Run: headless pygame with SDL's dummy video driver; simulated clock (each Clock.tick advances the game by its frame time, no real sleeping); random seed 0; keys injected as events and as key.get_pressed() state; no mouse input.
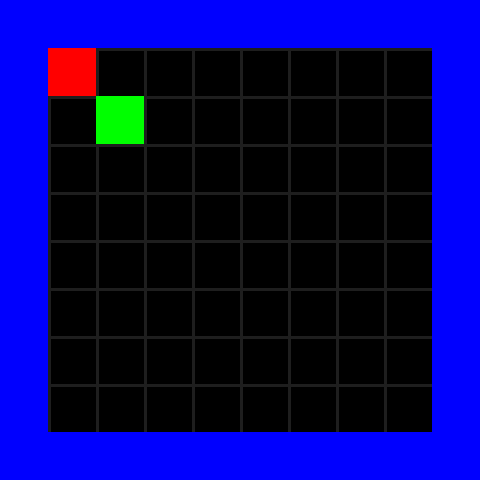
Frame 1 of 4 · flips 1–60 · no input
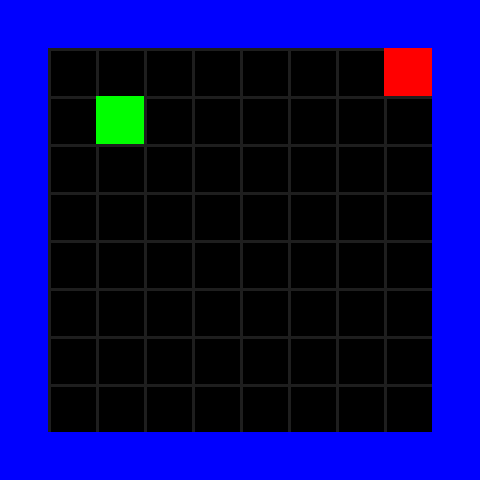
Frame 2 of 4 · flips 61–180 · tapped SPACE, RETURN · held RIGHT (→), D
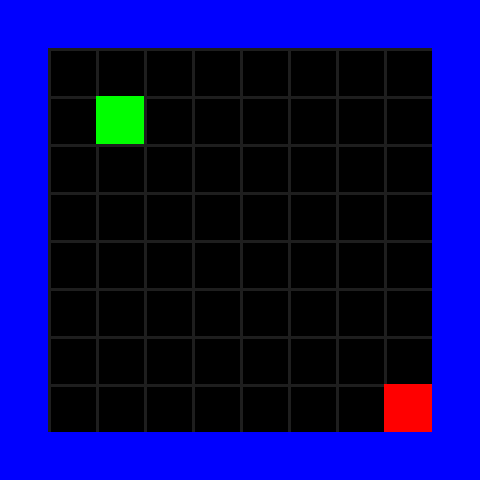
Frame 3 of 4 · flips 181–300 · held DOWN (↓), S
Frame 4 of 4 · flips 301–420 · held LEFT (←), A, UP (↑), W · screen same as frame 1, image omitted

The pygame program that drew these frames:

import pygame, sys, math
pygame.init()

#Crear ventana
screenSize = (480, 480)
roomSize = (160, 160)

screen = pygame.display.set_mode(screenSize, pygame.RESIZABLE)
drawSurface = pygame.Surface(roomSize)
clock = pygame.time.Clock()

#Definir colores
BLACK = (   0,   0,   0)
WHITE = ( 255, 255, 255)
GRAY  = (  30,  30,  30)
GREEN = (   0, 255,   0)
RED   = ( 255,   0,   0)
BLUE  = (   0,   0, 255)
sign = lambda x: int(math.copysign(1, x))

#FUNCIONES
def draw_grid():
    #Vertical
    for i in range(0, 10):
        pygame.draw.line(drawSurface, GRAY, (i*16, 0), (i*16, 160))
    #Horizontal
    for i in range(0, 10):
        pygame.draw.line(drawSurface, GRAY, (0, i*16), (160, i*16))

def obj_collect(id): #object collecion
    lista = []

    #juntar todos los objetos en una lista
    for obj in listaMaster: 
        if type(obj) == id:
            lista.append(obj)
    return(lista)

def obj_collision(obj1, obj2, mx = 0, my = 0): #collision
    for objCol in obj_collect(obj2):
        if (obj1.x+mx + obj1.width > objCol.x) and (objCol.x + objCol.width > obj1.x+mx) and (obj1.y+my + obj1.height > objCol.y) and (objCol.y + objCol.height > obj1.y+my):
            return(True)
    return(False)



#CLASES 
class Object:
    def __init__(self, x = 0, y = 0, width = 16, height = 16, depth = 0):
        self.x = x
        self.y = y
        self.width = width
        self.height = height
        self.depth = depth
        listaMaster.append(self)

class Wall(Object):
    def __init__(self, x = 0, y = 0, width = 16, height = 16, depth = 0):

        #constructor Object
        Object.__init__(self, x, y, width, height, depth)

        #atributos especiales
        self.name = "Pared"
        self.color = BLUE

class Player(Object):
    def __init__(self, x = 0, y = 0, width = 16, height = 16, depth = 0):

        #constructor Object
        Object.__init__(self, x, y, width, height, depth)

        #atributos especiales
        self.name = "Jugador"
        self.color = RED
        self.spdMax = 2

    def movimiento(self):

        #Controles
        keys = pygame.key.get_pressed()
        keyH = keys[pygame.K_RIGHT] - keys[pygame.K_LEFT]
        keyV = keys[pygame.K_DOWN] - keys[pygame.K_UP]
        
        spdH = keyH * self.spdMax
        spdV = keyV * self.spdMax

        #Aplicar 
        if spdH != 0:
            if obj_collision(player, Wall, spdH, 0):
                for i in range(1, abs(spdH)):
                    if not obj_collision(player, Wall, sign (spdH), 0):
                        self.x += sign(spdH)
                    else:
                        spdH = 0
                        break
            else:
                self.x += spdH
            
        if spdV != 0:
            if obj_collision(player, Wall, 0, spdV):
                for i in range(1, abs(spdV)):
                    if not obj_collision(player, Wall, 0, sign(spdV)):
                        self.y += sign(spdV)
                    else:
                        spdV = 0
                        break
            else:
                self.y += spdV

class Enemy(Object):
    def __init__(self, x = 0, y = 0, width = 16, height = 16, depth = 0):

        #constructor Object
        Object.__init__(self, x, y, width, height, depth)

        #atributos especiales
        self.name = "Enemigo"
        self.color = GREEN
        self.spdMax = 1

    def movimiento(self):
        if not obj_collision(self, Wall, self.spdMax):
            self.x += self.spdMax
        else:
            self.spdMax *= -1


#START
listaMaster = []

#crear objetos
Wall(x = 0, y = 0, height = 160)
Wall(x = 0, y = 0, width = 160)
Wall(x = 160-16, y = 0, height = 160)
Wall(x = 0, y = 160-16, width = 160)
player = Player(16, 16)
enemy = Enemy(32, 32)

#imprimir el nombre de todos los objetos
for obj in listaMaster:
    print(obj.name)


while True:
    for event in pygame.event.get():
        if event.type == pygame.QUIT:
            sys.exit()

    #movimiento
    player.movimiento()
    #enemy.movimiento()

    #fondo
    drawSurface.fill(BLACK)
    
    #cuadricula
    draw_grid()

    #dibujar objetos
    for obj in listaMaster:
        pygame.draw.rect(drawSurface, obj.color, [obj.x, obj.y, obj.width, obj.height])
        

    #actualizar
    pygame.transform.scale(drawSurface, screenSize, screen)
    pygame.display.flip()
    clock.tick(60)
